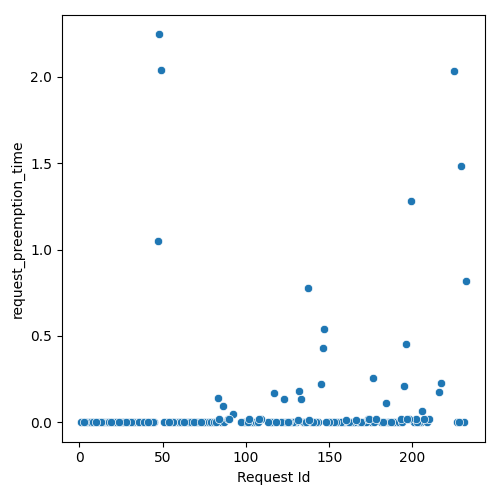

The file beside this chart, header and first rows:
Request Id, request_preemption_time
5, 0.0
15, 0.0
11, 0.0
6, 0.0
29, 0.0
27, 0.0
34, 0.0
25, 0.0
16, 0.0
37, 0.0
4, 0.0
9, 0.0
26, 0.0
14, 0.0
45, 0.0
17, 0.0
35, 0.0
7, 0.0
42, 0.0
38, 0.0
20, 0.0
2, 0.0
8, 0.0
43, 0.0
1, 0.0
12, 0.0
21, 0.0
33, 0.0
58, 0.0
32, 0.0
23, 0.0
44, 0.0
18, 0.0
68, 0.0
64, 0.0
74, 0.0
57, 0.0
22, 0.0
13, 0.0
10, 0.0
36, 0.0
53, 0.0
85, 0.0
80, 0.0
48, 2.247
65, 0.0
66, 0.0
40, 0.0
30, 0.0
39, 0.0
3, 0.0
31, 0.0
72, 0.0
41, 0.0
59, 0.0
76, 0.0
52, 0.0
62, 0.0
55, 0.0
67, 0.0
... 136 more rows
